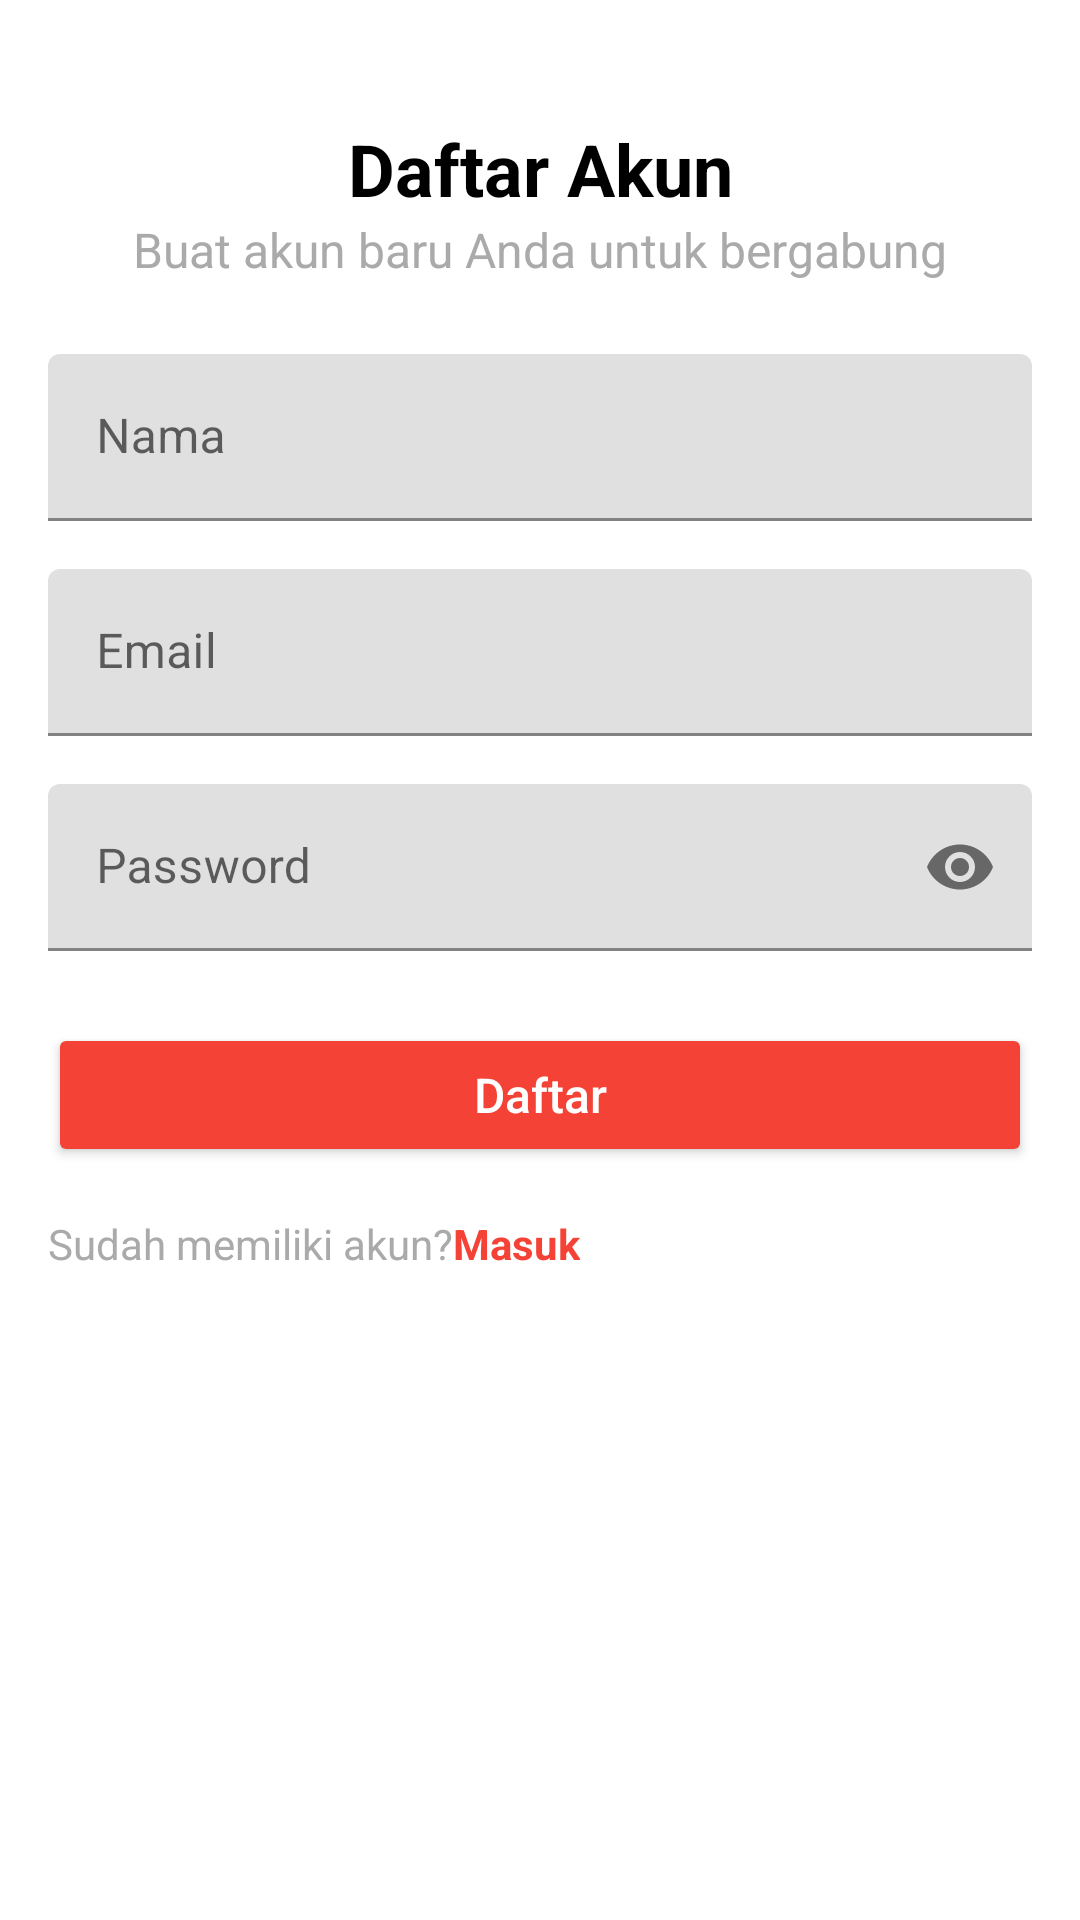

Produce the Android XML layout that renders to this screen, including the resource entries it uses.
<!-- AndroidManifest.xml: application theme Theme.ZeroStunt -->
<!-- res/layout/fragment_register.xml -->
<?xml version="1.0" encoding="utf-8"?>
<androidx.constraintlayout.widget.ConstraintLayout xmlns:android="http://schemas.android.com/apk/res/android"
    xmlns:app="http://schemas.android.com/apk/res-auto"
    android:layout_width="match_parent"
    android:layout_height="match_parent"
    android:padding="16dp">


    <TextView
        android:id="@+id/tv_daftar_akun"
        android:layout_width="wrap_content"
        android:layout_height="wrap_content"
        android:layout_marginTop="24dp"
        android:text="Daftar Akun"
        android:textSize="24sp"
        android:textStyle="bold"
        android:textColor="@android:color/black"
        app:layout_constraintEnd_toEndOf="parent"
        app:layout_constraintStart_toStartOf="parent"
        app:layout_constraintTop_toTopOf="parent" />


    <TextView
        android:id="@+id/tv_buat_akun"
        android:layout_width="wrap_content"
        android:layout_height="wrap_content"
        android:text="Buat akun baru Anda untuk bergabung"
        android:textSize="16sp"
        android:textColor="@android:color/darker_gray"
        app:layout_constraintEnd_toEndOf="parent"
        app:layout_constraintStart_toStartOf="parent"
        app:layout_constraintTop_toBottomOf="@id/tv_daftar_akun"
        app:layout_constraintVertical_chainStyle="packed" />


    <com.google.android.material.textfield.TextInputLayout
        android:id="@+id/til_nama"
        android:layout_width="0dp"
        android:layout_height="wrap_content"
        android:layout_marginTop="24dp"
        android:hint="Nama"
        app:layout_constraintEnd_toEndOf="parent"
        app:layout_constraintStart_toStartOf="parent"
        app:layout_constraintTop_toBottomOf="@id/tv_buat_akun">

        <com.google.android.material.textfield.TextInputEditText
            android:layout_width="match_parent"
            android:layout_height="wrap_content"
            android:inputType="textPersonName" />
    </com.google.android.material.textfield.TextInputLayout>


    <com.google.android.material.textfield.TextInputLayout
        android:id="@+id/til_email"
        android:layout_width="0dp"
        android:layout_height="wrap_content"
        android:layout_marginTop="16dp"
        android:hint="Email"
        app:layout_constraintEnd_toEndOf="@id/til_nama"
        app:layout_constraintStart_toStartOf="@id/til_nama"
        app:layout_constraintTop_toBottomOf="@id/til_nama">

        <com.google.android.material.textfield.TextInputEditText
            android:layout_width="match_parent"
            android:layout_height="wrap_content"
            android:inputType="textEmailAddress" />
    </com.google.android.material.textfield.TextInputLayout>


    <com.google.android.material.textfield.TextInputLayout
        android:id="@+id/til_password"
        android:layout_width="0dp"
        android:layout_height="wrap_content"
        android:layout_marginTop="16dp"
        android:hint="Password"
        app:passwordToggleEnabled="true"
        app:layout_constraintEnd_toEndOf="@id/til_nama"
        app:layout_constraintStart_toStartOf="@id/til_nama"
        app:layout_constraintTop_toBottomOf="@id/til_email">

        <com.google.android.material.textfield.TextInputEditText
            android:layout_width="match_parent"
            android:layout_height="wrap_content"
            android:inputType="textPassword" />
    </com.google.android.material.textfield.TextInputLayout>


    <Button
        android:id="@+id/btn_daftar"
        android:layout_width="0dp"
        android:layout_height="wrap_content"
        android:layout_marginTop="24dp"
        android:backgroundTint="@color/red_500"
        android:text="Daftar"
        android:textAllCaps="false"
        android:textColor="@android:color/white"
        android:textSize="16sp"
        app:layout_constraintEnd_toEndOf="@id/til_nama"
        app:layout_constraintStart_toStartOf="@id/til_nama"
        app:layout_constraintTop_toBottomOf="@id/til_password" />


    <TextView
        android:id="@+id/tv_sudah_memiliki_akun"
        android:layout_width="wrap_content"
        android:layout_height="wrap_content"
        android:layout_marginTop="16dp"
        android:text="Sudah memiliki akun?"
        android:textColor="@android:color/darker_gray"
        app:layout_constraintEnd_toStartOf="@id/tv_masuk"
        app:layout_constraintStart_toStartOf="parent"
        app:layout_constraintTop_toBottomOf="@id/btn_daftar" />


    <TextView
        android:id="@+id/tv_masuk"
        android:layout_width="wrap_content"
        android:layout_height="wrap_content"
        android:text="Masuk"
        android:textColor="@color/red_500"
        android:textStyle="bold"
        app:layout_constraintBaseline_toBaselineOf="@id/tv_sudah_memiliki_akun"
        app:layout_constraintStart_toEndOf="@id/tv_sudah_memiliki_akun" />

</androidx.constraintlayout.widget.ConstraintLayout>
<!-- resources referenced by this layout -->
<resources>
  <color name="red_500">#FFF44336</color>
  <style name="Theme.ZeroStunt" parent="Theme.MaterialComponents.DayNight.NoActionBar">
          
          <item name="colorPrimary">@color/red_300</item>
          <item name="colorPrimaryVariant">@color/purple_700</item>
          <item name="colorOnPrimary">@color/white</item>
          
          <item name="colorSecondary">@color/teal_200</item>
          <item name="colorSecondaryVariant">@color/teal_700</item>
          <item name="colorOnSecondary">@color/black</item>
          
          <item name="android:statusBarColor">@color/white</item>
          
      </style>
  <color name="red_300">#f87171</color>
  <color name="purple_700">#FF3700B3</color>
  <color name="white">#FFFFFFFF</color>
  <color name="teal_200">#FF03DAC5</color>
  <color name="teal_700">#FF018786</color>
  <color name="black">#FF000000</color>
</resources>
